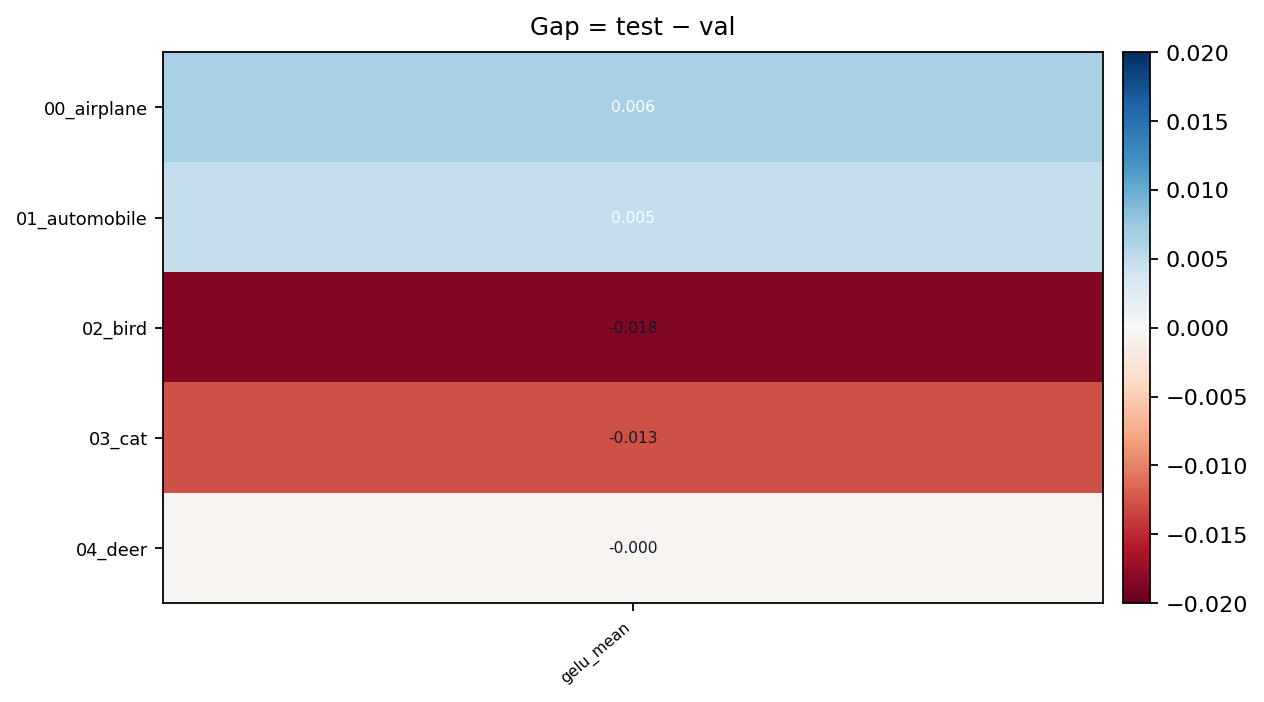

The file beside this chart, header and first rows:
class, gelu_mean
00_airplane, 0.006458
01_automobile, 0.004738
02_bird, -0.01844
03_cat, -0.01274
04_deer, -0.000479
